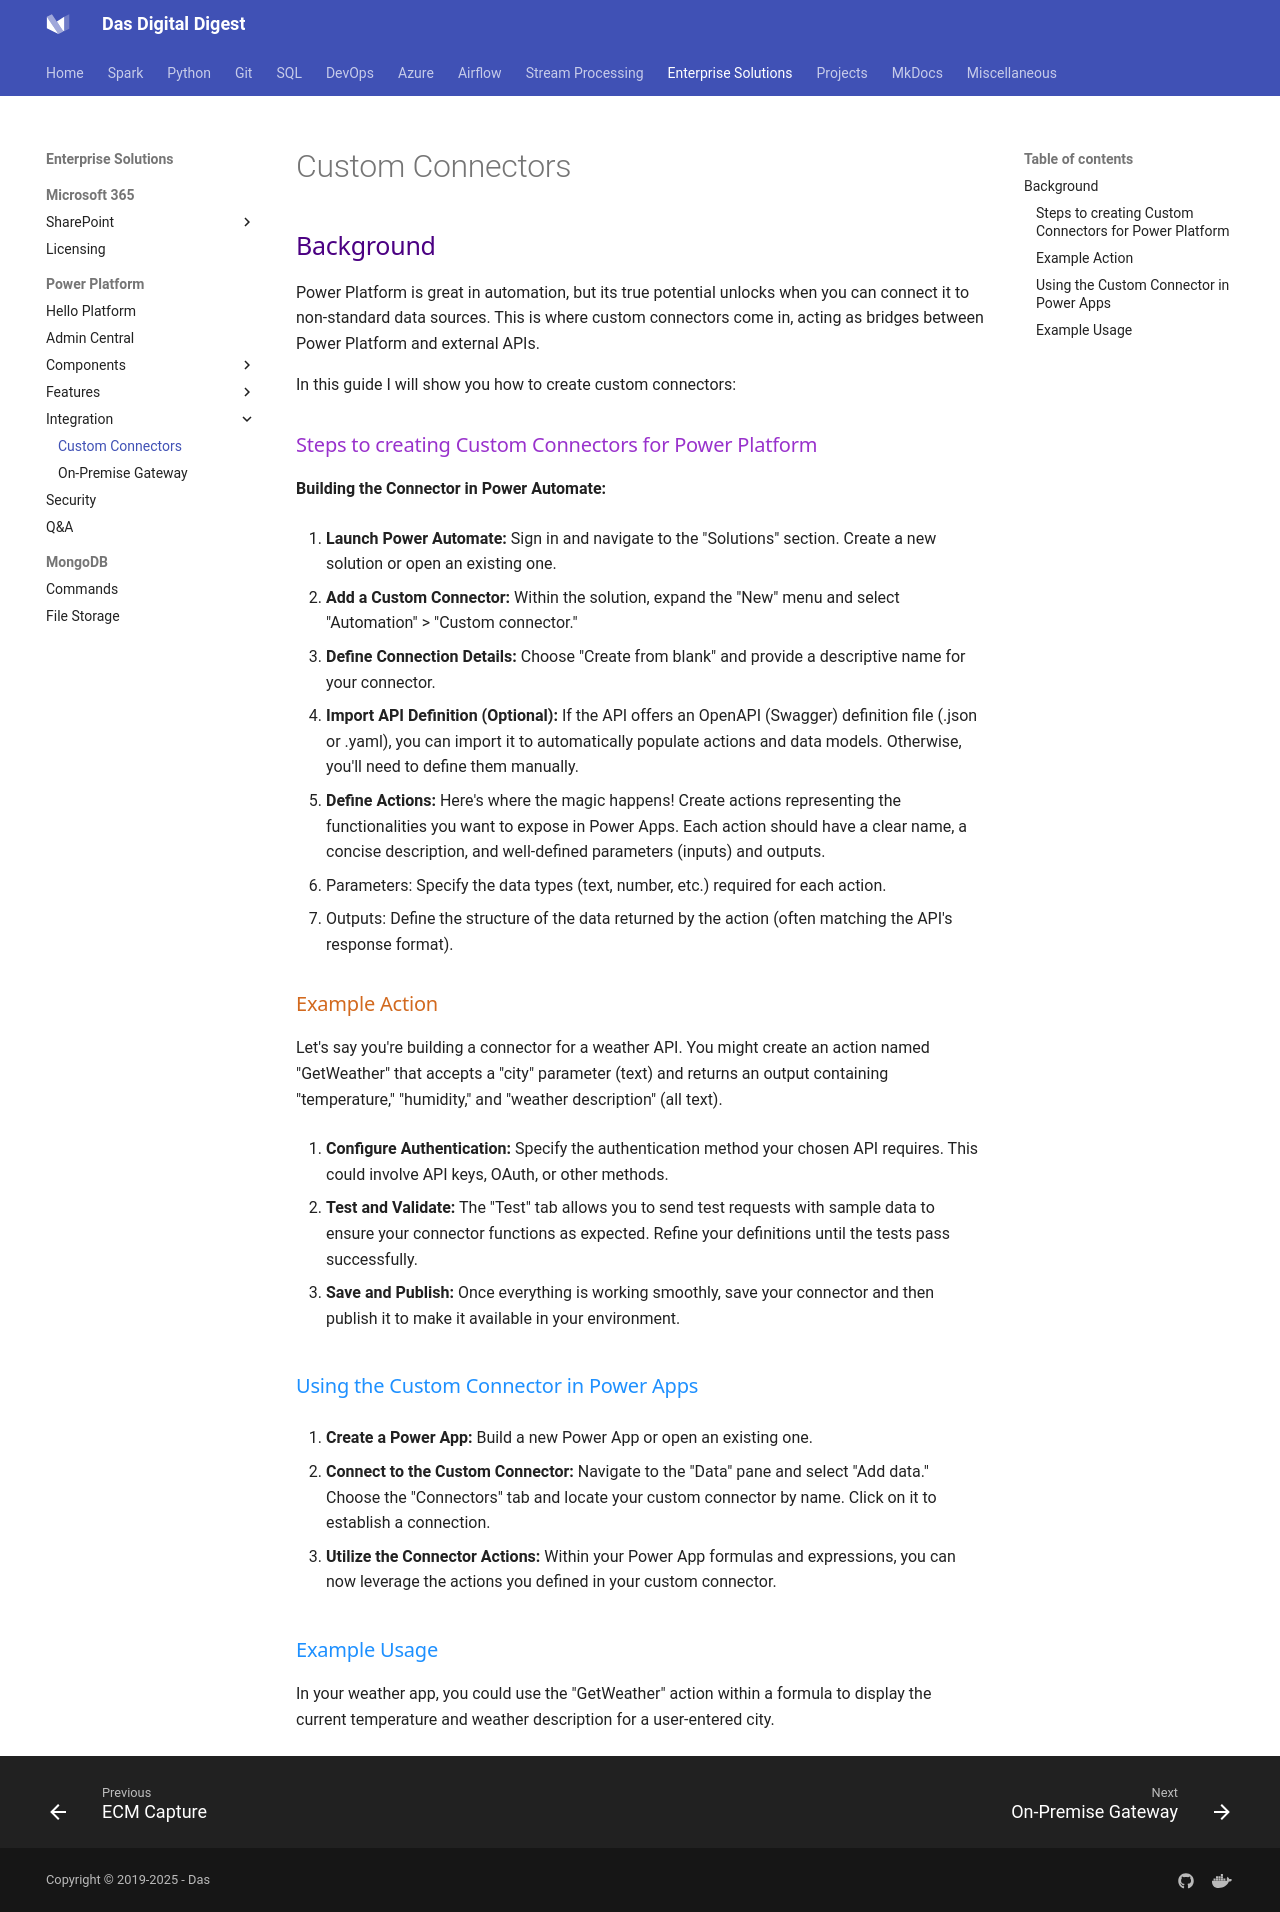

repository: dwdas9/home · page: PowerPlatform/CustomConnectors.html · generator: mkdocs

## <span style="color: Indigo;Font-family: Segoe UI, sans-serif;">Background</span>

Power Platform is great in automation, but its true potential unlocks when you can connect it to non-standard data sources. This is where custom connectors come in, acting as bridges between Power Platform and external APIs. 

In this guide I will show you how to create custom connectors:

### <span style="color: DarkOrchid;Font-family: Segoe UI, sans-serif;">Steps to creating Custom Connectors for Power Platform</span>

**Building the Connector in Power Automate:**

1. **Launch Power Automate:** Sign in and navigate to the "Solutions" section. Create a new solution or open an existing one.

2. **Add a Custom Connector:** Within the solution, expand the "New" menu and select "Automation" > "Custom connector."

3. **Define Connection Details:**  Choose "Create from blank" and provide a descriptive name for your connector.

4. **Import API Definition (Optional):** If the API offers an OpenAPI (Swagger) definition file (.json or .yaml), you can import it to automatically populate actions and data models. Otherwise, you'll need to define them manually.

5. **Define Actions:**  Here's where the magic happens! Create actions representing the functionalities you want to expose in Power Apps. Each action should have a clear name, a concise description, and well-defined parameters (inputs) and outputs. 

* Parameters: Specify the data types (text, number, etc.) required for each action.
* Outputs: Define the structure of the data returned by the action (often matching the API's response format).

### <span style="color: Chocolate;Font-family: Segoe UI, sans-serif;">Example Action</span>

Let's say you're building a connector for a weather API. You might create an action named "GetWeather" that accepts a "city" parameter (text) and returns an output containing "temperature," "humidity," and "weather description" (all text).

6. **Configure Authentication:**  Specify the authentication method your chosen API requires. This could involve API keys, OAuth, or other methods.

7. **Test and Validate:**  The "Test" tab allows you to send test requests with sample data to ensure your connector functions as expected. Refine your definitions until the tests pass successfully.

8. **Save and Publish:**  Once everything is working smoothly, save your connector and then publish it to make it available in your environment.

### <span style="color: DodgerBlue;Font-family: Segoe UI, sans-serif;">Using the Custom Connector in Power Apps</span>

1. **Create a Power App:**  Build a new Power App or open an existing one.

2. **Connect to the Custom Connector:**  Navigate to the "Data" pane and select "Add data." Choose the "Connectors" tab and locate your custom connector by name. Click on it to establish a connection.

3. **Utilize the Connector Actions:**  Within your Power App formulas and expressions, you can now leverage the actions you defined in your custom connector.

### <span style="color: DodgerBlue;Font-family: Segoe UI, sans-serif;">Example Usage</span>

In your weather app, you could use the "GetWeather" action within a formula to display the current temperature and weather description for a user-entered city.
